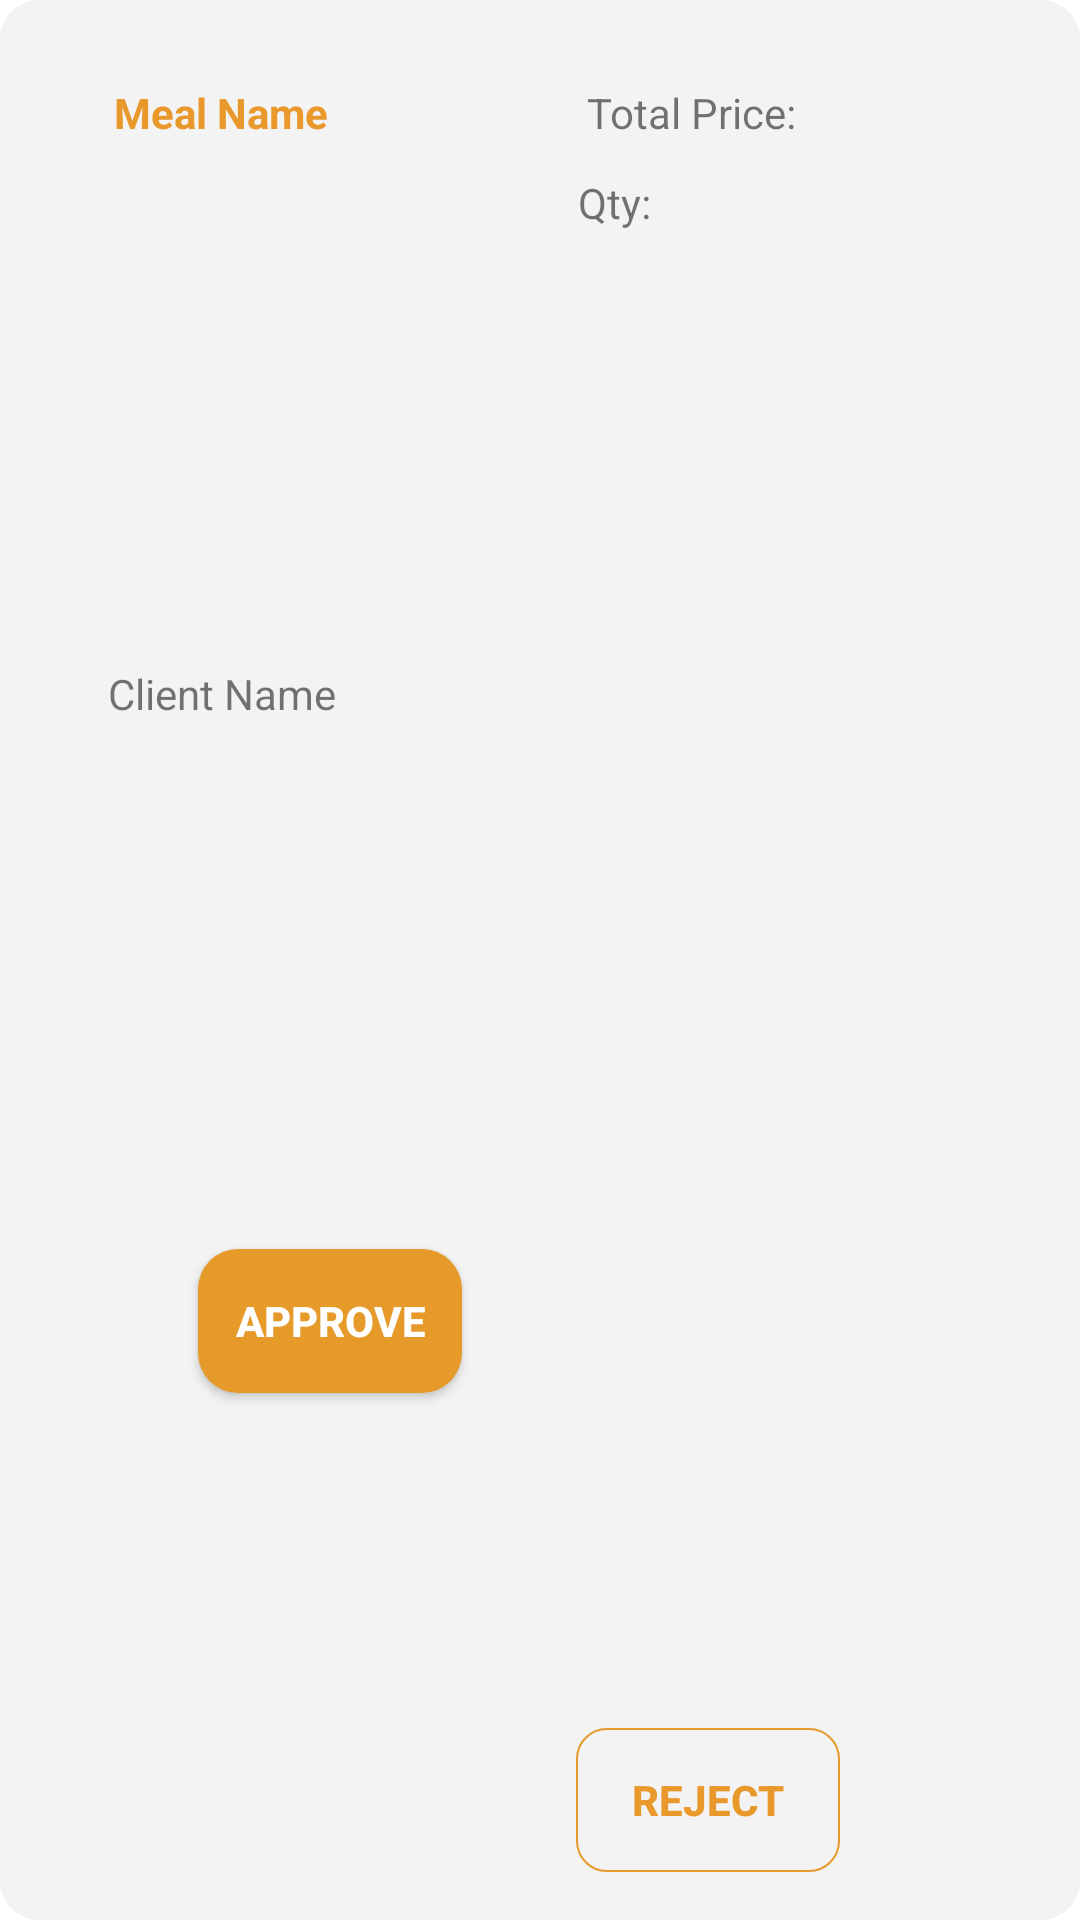

Reconstruct the res/layout file that produces this screen, plus the resources it refers to.
<!-- AndroidManifest.xml: application theme Theme.MealerApp -->
<!-- res/layout/viewholder_purchase_cook.xml -->
<?xml version="1.0" encoding="utf-8"?>
<androidx.constraintlayout.widget.ConstraintLayout xmlns:android="http://schemas.android.com/apk/res/android"
    xmlns:app="http://schemas.android.com/apk/res-auto"
    xmlns:tools="http://schemas.android.com/tools"
    android:id="@+id/orderCard"
    android:layout_width="350dp"
    android:layout_height="160dp"
    android:layout_gravity="center|top"
    android:layout_margin="8dp"
    android:alpha="1"
    android:background="@drawable/cuis_background2"
    android:backgroundTint="#F3F3F3"
    app:layout_constraintBottom_toBottomOf="parent"
    app:layout_constraintEnd_toEndOf="parent"
    app:layout_constraintStart_toStartOf="parent"
    app:layout_constraintTop_toTopOf="parent">

    <TextView
        android:id="@+id/textViewOrderMealName"
        android:layout_width="132dp"
        android:layout_height="20dp"
        android:layout_marginTop="28dp"
        android:text="Meal Name"
        android:textColor="@color/purple_200"
        android:textStyle="bold"
        app:layout_constraintEnd_toEndOf="parent"
        app:layout_constraintHorizontal_bias="0.167"
        app:layout_constraintStart_toStartOf="parent"
        app:layout_constraintTop_toTopOf="parent"
        tools:ignore="MissingConstraints" />

    <TextView
        android:id="@+id/textViewTotalOrderPrice"
        android:layout_width="148dp"
        android:layout_height="22dp"
        android:layout_marginStart="21dp"
        android:layout_marginTop="28dp"
        android:layout_marginEnd="12dp"
        android:layout_marginBottom="14dp"
        android:text="Total Price: "
        app:layout_constraintBottom_toTopOf="@+id/textViewOrderQty"
        app:layout_constraintEnd_toEndOf="parent"
        app:layout_constraintStart_toEndOf="@+id/textViewOrderMealName"
        app:layout_constraintTop_toTopOf="parent"
        app:layout_constraintVertical_bias="0.25" />

    <Button
        android:id="@+id/btnOrderApprove"
        android:layout_width="wrap_content"
        android:layout_height="wrap_content"
        android:layout_marginStart="70dp"
        android:layout_marginTop="14dp"
        android:layout_marginEnd="19dp"
        android:layout_marginBottom="16dp"
        android:background="@drawable/button_bg"
        android:text="Approve"
        android:textColor="@color/white"
        android:textStyle="bold"
        app:layout_constraintBottom_toBottomOf="parent"
        app:layout_constraintEnd_toStartOf="@+id/btnOrderReject"
        app:layout_constraintStart_toStartOf="parent"
        app:layout_constraintTop_toBottomOf="@+id/textViewOrderClientName"
        app:layout_constraintVertical_bias="1.0" />

    <Button
        android:id="@+id/btnOrderReject"
        android:layout_width="wrap_content"
        android:layout_height="wrap_content"
        android:layout_marginStart="19dp"
        android:layout_marginTop="15dp"
        android:layout_marginEnd="84dp"
        android:layout_marginBottom="16dp"
        android:background="@drawable/button_2"
        android:text="Reject"
        android:textColor="@color/purple_200"
        android:textStyle="bold"
        app:layout_constraintBottom_toBottomOf="parent"
        app:layout_constraintEnd_toEndOf="parent"
        app:layout_constraintStart_toEndOf="@+id/btnOrderApprove"
        app:layout_constraintTop_toBottomOf="@+id/textViewOrderQty"
        app:layout_constraintVertical_bias="1.0" />

    <TextView
        android:id="@+id/textViewOrderClientName"
        android:layout_width="120dp"
        android:layout_height="21dp"
        android:layout_marginStart="36dp"
        android:layout_marginTop="14dp"
        android:text="Client Name"
        app:layout_constraintBottom_toTopOf="@+id/btnOrderApprove"
        app:layout_constraintStart_toStartOf="parent"
        app:layout_constraintTop_toBottomOf="@+id/textViewOrderMealName" />

    <TextView
        android:id="@+id/textViewOrderQty"
        android:layout_width="145dp"
        android:layout_height="27dp"
        android:layout_marginStart="31dp"
        android:layout_marginTop="8dp"
        android:layout_marginEnd="17dp"
        android:text="Qty: "
        app:layout_constraintEnd_toEndOf="parent"
        app:layout_constraintStart_toEndOf="@+id/textViewOrderClientName"
        app:layout_constraintTop_toBottomOf="@+id/textViewTotalOrderPrice" />

    
    
    
    
    
    
    
    
    
    
    
    
    

    


    
    
    
    
    
    
    
    
    
    
    
    
    
    
    
    
    
    

    
    
    
    
    
    
    
    
    
    
    
    
    
    
    
    
    


</androidx.constraintlayout.widget.ConstraintLayout>
<!-- resources referenced by this layout -->
<resources>
  <color name="purple_200">#e9982c</color>
  <color name="white">#FFFFFFFF</color>
  <!-- drawable breakfast: png bitmap (drawable, 26032 bytes) -->
  <!-- drawable button_2 (drawable) -->
  <?xml version="1.0" encoding="utf-8"?>
  <shape xmlns:android="http://schemas.android.com/apk/res/android">
      <solid  android:width="2dp" />
      <corners android:radius="30px"/>
      <stroke android:width="0.7dp" android:color="#e69a2a"/>
  </shape>
  <!-- drawable button_bg (drawable) -->
  <?xml version="1.0" encoding="utf-8"?>
  <shape xmlns:android="http://schemas.android.com/apk/res/android">
      <solid
          android:color="#e69a2a"/>
  
      <corners android:radius="40px"/>
  
  
  </shape>
  <!-- drawable cuis_background2 (drawable) -->
  <?xml version="1.0" encoding="utf-8"?>
  <selector xmlns:android="http://schemas.android.com/apk/res/android">
  
      <item>
          <shape android:shape="rectangle">
              <solid android:color="@color/grey_100"/>
              <corners android:radius="13dp"/>
  
          </shape>
      </item>
  
  
  </selector>
  <style name="Theme.MealerApp" parent="Theme.MaterialComponents.DayNight.NoActionBar">
          
          <item name="colorPrimary">@color/purple_500</item>
          <item name="colorPrimaryVariant">@color/purple_700</item>
          <item name="colorOnPrimary">@color/white</item>
          
          <item name="colorSecondary">@color/teal_200</item>
          <item name="colorSecondaryVariant">@color/teal_700</item>
          <item name="colorOnSecondary">@color/black</item>
          
          <item name="android:statusBarColor">?attr/colorPrimaryVariant</item>
          
      </style>
  <color name="grey_100">#f6f6f6</color>
  <color name="purple_500">#fed65d</color>
  <color name="purple_700">#e69a2a</color>
  <color name="teal_200">#a7acb3</color>
  <color name="teal_700">#FF018786</color>
  <color name="black">#FF000000</color>
</resources>
